Run: headless pygame with SDL's dummy video driver; simulated clock (each Clock.tick advances the game by its frame time, no real sleeping); random seed 0; keys injected as events and as key.get_pressed() state; no mouse input.
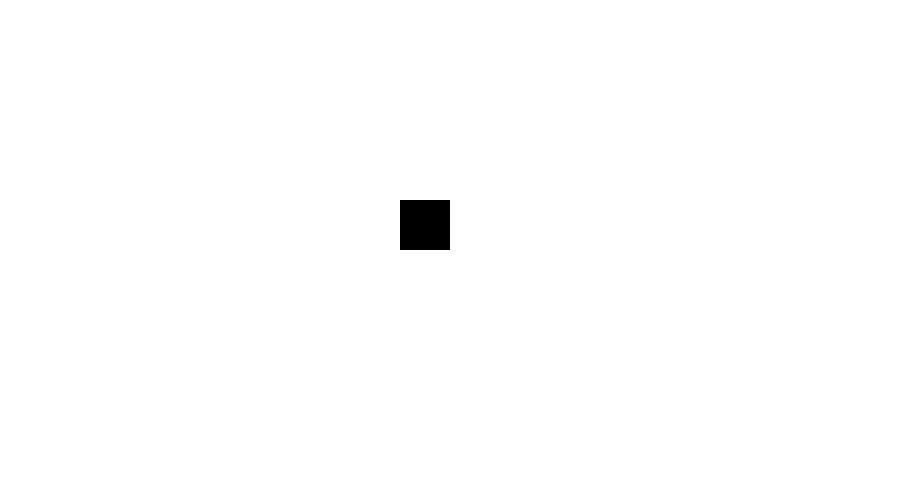
Frame 1 of 4 · flips 1–60 · no input
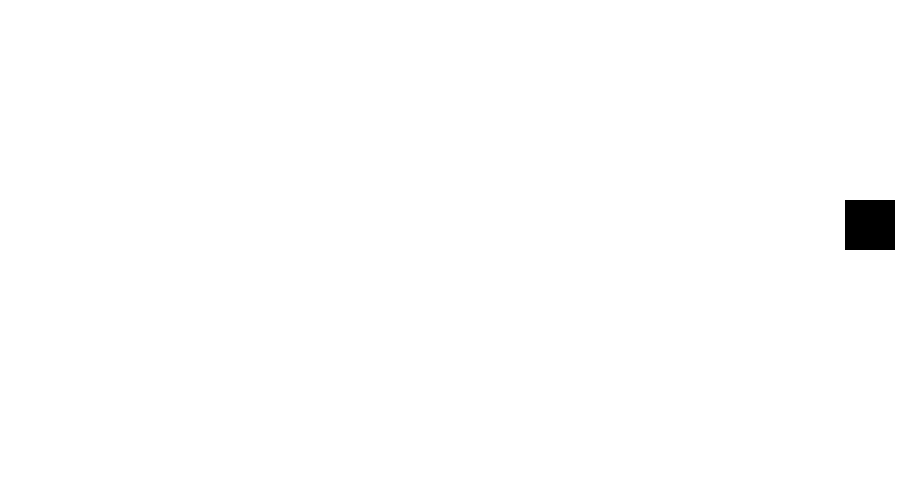
Frame 2 of 4 · flips 61–180 · tapped SPACE, RETURN · held RIGHT (→), D
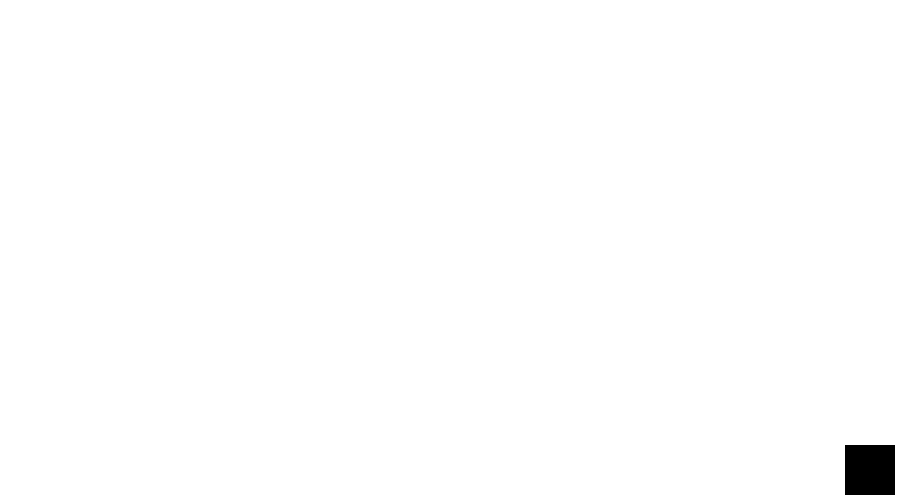
Frame 3 of 4 · flips 181–300 · held DOWN (↓), S
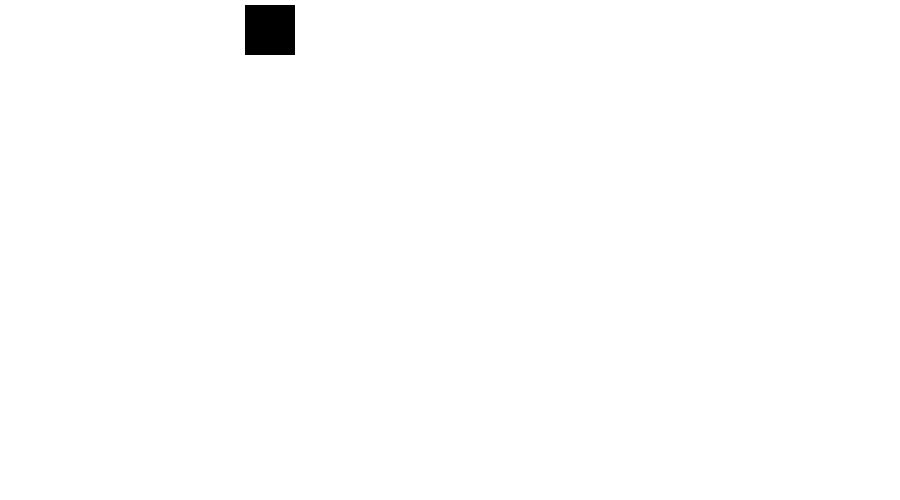
Frame 4 of 4 · flips 301–420 · held LEFT (←), A, UP (↑), W

The pygame program that drew these frames:

import pygame
import random

BLACK = (0,0,0)
WHITE = (255, 255, 255)
RED = (255, 0, 0)
BLUE = (0, 0, 255)

run = True

class level():
    def __init__(self, player):
        self.player = player
        self.width = 900
        self.height = 500
        self.window = pygame.display.set_mode((self.width, self.height))
        self.fps = 60
        self.enemies = []
        self.bullets = []

    def draw_game(self):
        self.window.fill(WHITE)
        for enemy in self.enemies:
            pygame.draw.rect(self.window, RED, (enemy.x, enemy.y, enemy.width, enemy.height))
        for bullet in self.bullets:
            pygame.draw.rect(self.window, BLUE, (bullet.x, bullet.y, bullet.width, bullet.height))
            bullet.x += bullet.speed
        pygame.draw.rect(self.window, BLACK, (self.player.x, self.player.y, self.player.width, self.player.height))
        pygame.display.update()

    def events(self,player):
        self.enemy_type_1 = pygame.USEREVENT + 1
        pygame.time.set_timer(self.enemy_type_1, 1000)
        self.create_bullet = pygame.USEREVENT + 2
        pygame.time.set_timer(self.create_bullet, 1000//player.att_speed)

    def event_handler(self):
        global run
        events = pygame.event.get()
        for event in events:
            if event.type == pygame.QUIT:
                run = False
            if event.type == pygame.KEYDOWN:
                if event.key == pygame.K_ESCAPE:
                    run = False
            if event.type == pygame.USEREVENT + 1:
                enemy = Enemy(self)
                self.enemies.append(enemy)
            if event.type == pygame.USEREVENT + 2:
                bullet = Bullet(self.player.x + (self.player.width//2), self.player.y + (self.player.height//2), 10, 4, 5)
                self.bullets.append(bullet)

class Player():
    def __init__(self, width, height, speed, att_speed):
        self.x = 400
        self.y = 200
        self.width = width
        self.height = height
        self.speed = speed
        self.att_speed = att_speed

    def move(self, keys_pressed, level):
        if keys_pressed[pygame.K_a] and self.x - self.speed > 0:
            self.x -= self.speed
        if keys_pressed[pygame.K_d] and self.x + self.speed + self.width < level.width:
            self.x += self.speed
        if keys_pressed[pygame.K_w] and self.y - self.speed > 0:
            self.y -= self.speed
        if keys_pressed[pygame.K_s] and self.y + self.speed + self.height < level.height:
            self.y += self.speed


class Bullet():
    def __init__(self, x, y, width, height, speed):
        self.x = x
        self.y = y
        self.width = width
        self.height = height
        self.speed = speed
        self.target = (20,20)


class Enemy():
    def __init__(self, level):
        self.x = random.randint(0, level.width)
        self.y = random.randint(0, level.height)
        self.width = 20
        self.height = 20
        self.velocity = 5
        self.pos = pygame.Rect(self.x, self.y, self.width, self.height)


def main():
    pygame.init()
    clock = pygame.time.Clock()
    player = Player(50, 50, 5, 5)
    level_1 = level(player)
    level_1.events(player)
    while run:
        clock.tick(level_1.fps)
        level_1.event_handler()
        level_1.draw_game()
        keys_pressed = pygame.key.get_pressed()
        player.move(keys_pressed, level_1)

    pygame.quit()

if __name__ == "__main__":
    main()
